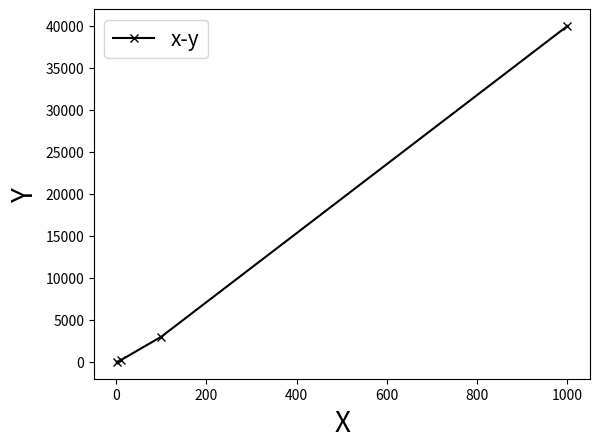

Write the Python code that produced this figure.
"""
" draw the plot
" accept two lists as input, indicates X and Y axises respectively.
" Other parameters including"
" x/y labels, title and Ticks
"""

import matplotlib.pyplot as plt



class plot():
    def __init__(self, xData, yData,):
        self.xData = xData
        self.yData = yData
        self.plt = plt

    def setLabel(self, xLabel=None, yLabel=None, fontsize=20):
        self.plt.xlabel(xLabel, fontsize=fontsize)
        self.plt.ylabel(yLabel, fontsize=fontsize)

    def setTitle(self, title, fontsize=30):
        self.plt.title(title, fontsize=fontsize)

    def setTicks(self, axis, realData, labelData, rotation=0):
        if axis.lower() == "x":
            self.plt.xticks(realData, labelData, rotation=rotation)
        elif axis.lower() == "y":
            self.plt.yticks(realData, labelData, rotation=rotation)

    def setLim(self, axis, lim):
        if axis.lower() == "x":
            self.plt.xlim(lim)
        elif axis.lower() == "y":
            self.plt.ylim(lim)

    def doPaint(self, label):
        self.plt.plot(self.xData, self.yData, label=label, color="black", marker="x")
        self.plt.legend(loc="best", fontsize=15)
        self.plt.show()


if __name__ == '__main__':
    x = [1,10, 100, 1000]
    y = [1, 200, 3000, 40000]
    xy = plot(x, y)
    xy.setLabel(xLabel="X", yLabel="Y")
    xy.doPaint("x-y")